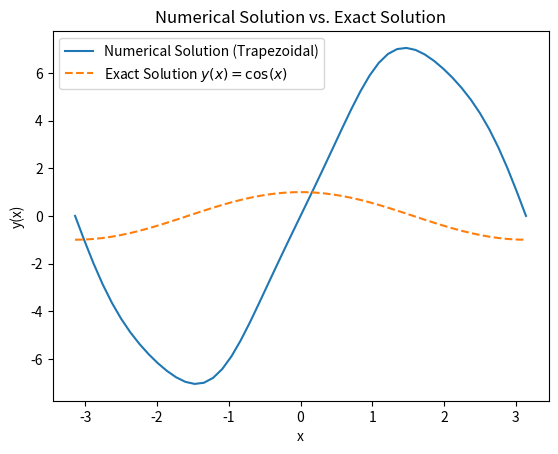

Here is the Python script that generated this plot:
import numpy as np
import matplotlib.pyplot as plt
from scipy.linalg import solve

# Define parameters
a, b = -np.pi, np.pi   # Interval of integration
n = 50                 # Number of grid points
h = (b - a) / (n - 1)  # Step size
lambda_ = 2            # Lambda parameter in the equation

# Define the grid points
x_vals = np.linspace(a, b, n)

# Define the kernel function K(x, t)
def K(x, t):
    return np.cos(2 * x) * np.cos(t)

# Define the known function f(x)
def f(x):
    return 7 * np.sin(x)

# Set up the matrix A and vector B for the system Ay = B
A = np.eye(n)          # Start with identity matrix for diagonal (y(x) terms)
B = np.zeros(n)        # Right-hand side vector

# Populate A matrix and B vector using the trapezoidal rule
for i, x in enumerate(x_vals):
    # Calculate B vector
    B[i] = f(x)

    # Calculate each row of A
    for j, t in enumerate(x_vals):
        if i != j:
            A[i, j] = -lambda_ * K(x, t) * h
        else:
            A[i, j] += -lambda_ * K(x, t) * h / 2  # Half weight for endpoints

# Solve the system Ay = B
y_vals = solve(A, B)

# Exact solution for comparison
y_exact = np.cos(x_vals)

# Plot the numerical solution and the exact solution
plt.plot(x_vals, y_vals, label="Numerical Solution (Trapezoidal)")
plt.plot(x_vals, y_exact, label="Exact Solution $y(x) = \cos(x)$", linestyle="--")
plt.xlabel("x")
plt.ylabel("y(x)")
plt.legend()
plt.title("Numerical Solution vs. Exact Solution")
plt.show()

# Calculate relative error
relative_error = np.linalg.norm(y_vals - y_exact) / np.linalg.norm(y_exact)
print(f"Relative Error: {relative_error:.5f}")
